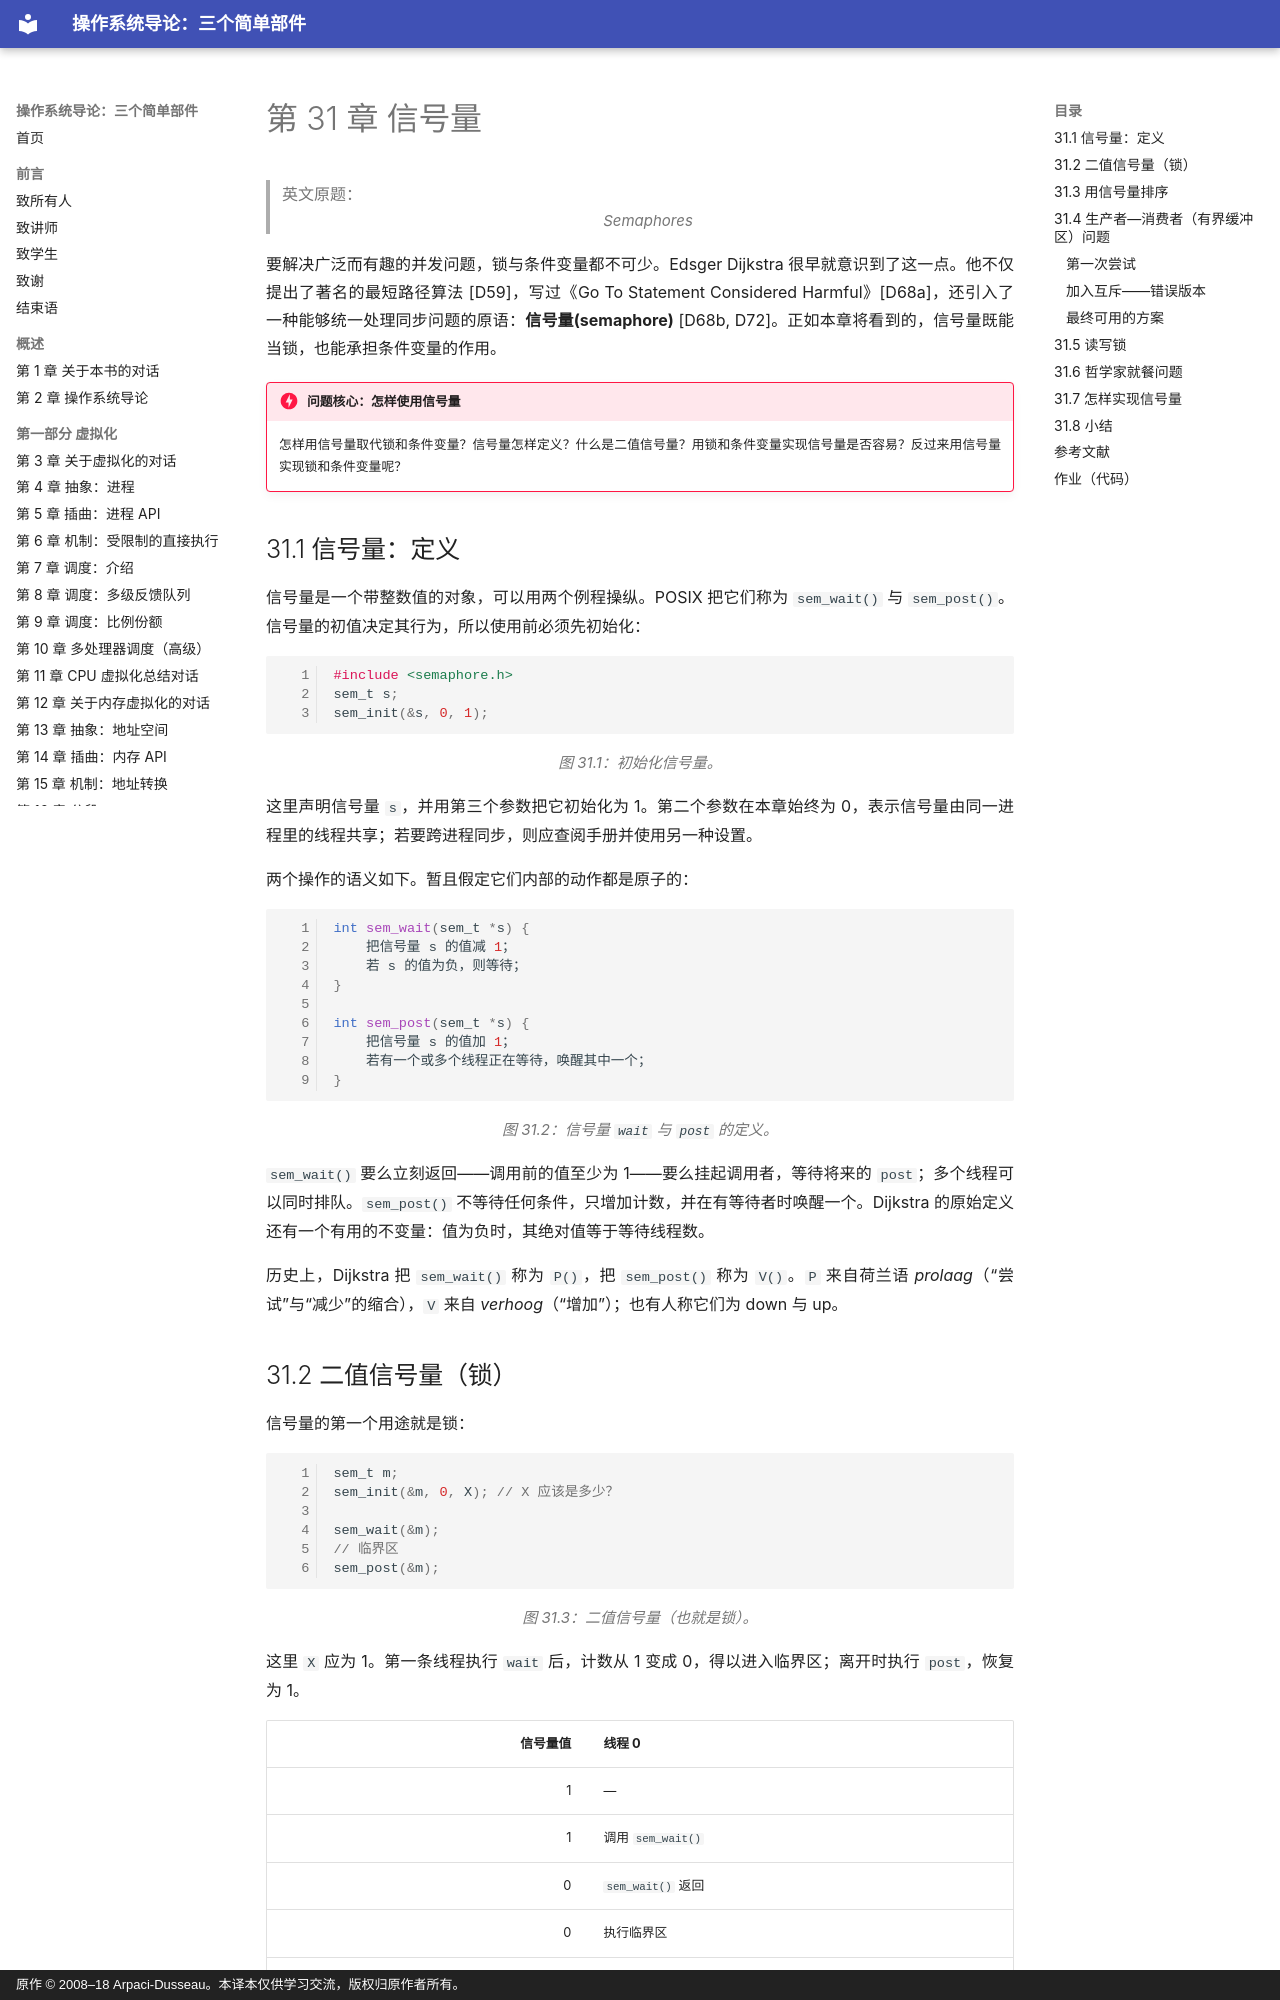

repository: wdwkmooop/ostep-zn · page: 31-semaphores.html · generator: mkdocs · copyright: 原作 © 2008–18 Arpaci-Dusseau。本译本仅供学习交流，版权归原作者所有。

# 第 31 章 信号量

> 英文原题：*Semaphores*

要解决广泛而有趣的并发问题，锁与条件变量都不可少。Edsger Dijkstra 很早就意识到了这一点。他不仅提出了著名的最短路径算法 [D59]，写过《Go To Statement Considered Harmful》[D68a]，还引入了一种能够统一处理同步问题的原语：**信号量(semaphore)** [D68b, D72]。正如本章将看到的，信号量既能当锁，也能承担条件变量的作用。

!!! danger "问题核心：怎样使用信号量"
    怎样用信号量取代锁和条件变量？信号量怎样定义？什么是二值信号量？用锁和条件变量实现信号量是否容易？反过来用信号量实现锁和条件变量呢？

## 31.1 信号量：定义

信号量是一个带整数值的对象，可以用两个例程操纵。POSIX 把它们称为 `sem_wait()` 与 `sem_post()`。信号量的初值决定其行为，所以使用前必须先初始化：

```c linenums="1"
#include <semaphore.h>
sem_t s;
sem_init(&s, 0, 1);
```

*图 31.1：初始化信号量。*

这里声明信号量 `s`，并用第三个参数把它初始化为 1。第二个参数在本章始终为 0，表示信号量由同一进程里的线程共享；若要跨进程同步，则应查阅手册并使用另一种设置。

两个操作的语义如下。暂且假定它们内部的动作都是原子的：

```c linenums="1"
int sem_wait(sem_t *s) {
    把信号量 s 的值减 1；
    若 s 的值为负，则等待；
}

int sem_post(sem_t *s) {
    把信号量 s 的值加 1；
    若有一个或多个线程正在等待，唤醒其中一个；
}
```

*图 31.2：信号量 `wait` 与 `post` 的定义。*

`sem_wait()` 要么立刻返回——调用前的值至少为 1——要么挂起调用者，等待将来的 `post`；多个线程可以同时排队。`sem_post()` 不等待任何条件，只增加计数，并在有等待者时唤醒一个。Dijkstra 的原始定义还有一个有用的不变量：值为负时，其绝对值等于等待线程数。

历史上，Dijkstra 把 `sem_wait()` 称为 `P()`，把 `sem_post()` 称为 `V()`。`P` 来自荷兰语 *prolaag*（“尝试”与“减少”的缩合），`V` 来自 *verhoog*（“增加”）；也有人称它们为 down 与 up。
